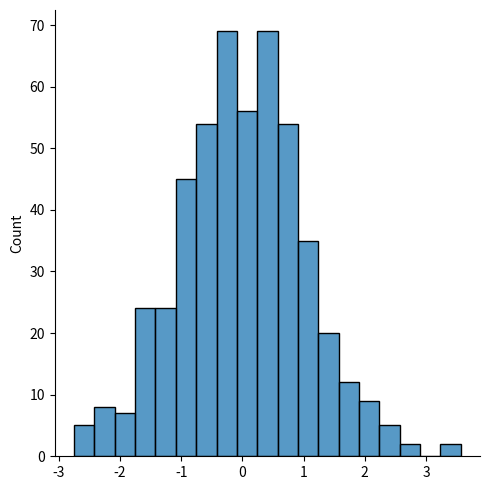

Python code for this plot:
# Normal Distribution → Também chamada de Distribuição de Gauss
'''
Ajusta a distribuiçao de probabilidades de muitos eventos como Pontuação de QI, batimento cardíaco etc.
Para obter a Distribuição Normal → random.normal() com 3 parãmetros:
loc (mean): o pico do sino
scale (desvio padrão): especifica o quão plana deve ser a distribuição do gráfico.
size: o shape do array retornado
'''
# Gere uma distribuição normal aleatória de dimensão 2x3:
from numpy import random
print('normal')
array1=random.normal(size=(2,3))
print(array1)

# Gere uma distribuição normal de dimensão 2x3 que a média = 1 e o desvio padrão = 2
print('média = 1 e o desvio padrão = 2')
array2=random.normal(loc=1, scale=2, size=(2,3))
print(array2)

# Visualization of Normal Distribution
from numpy import random
import matplotlib.pyplot as plt
import seaborn as sns

# sns.displot(random.normal(size=1000), hist=False)
sns.displot(random.normal(size=500))
plt.show()